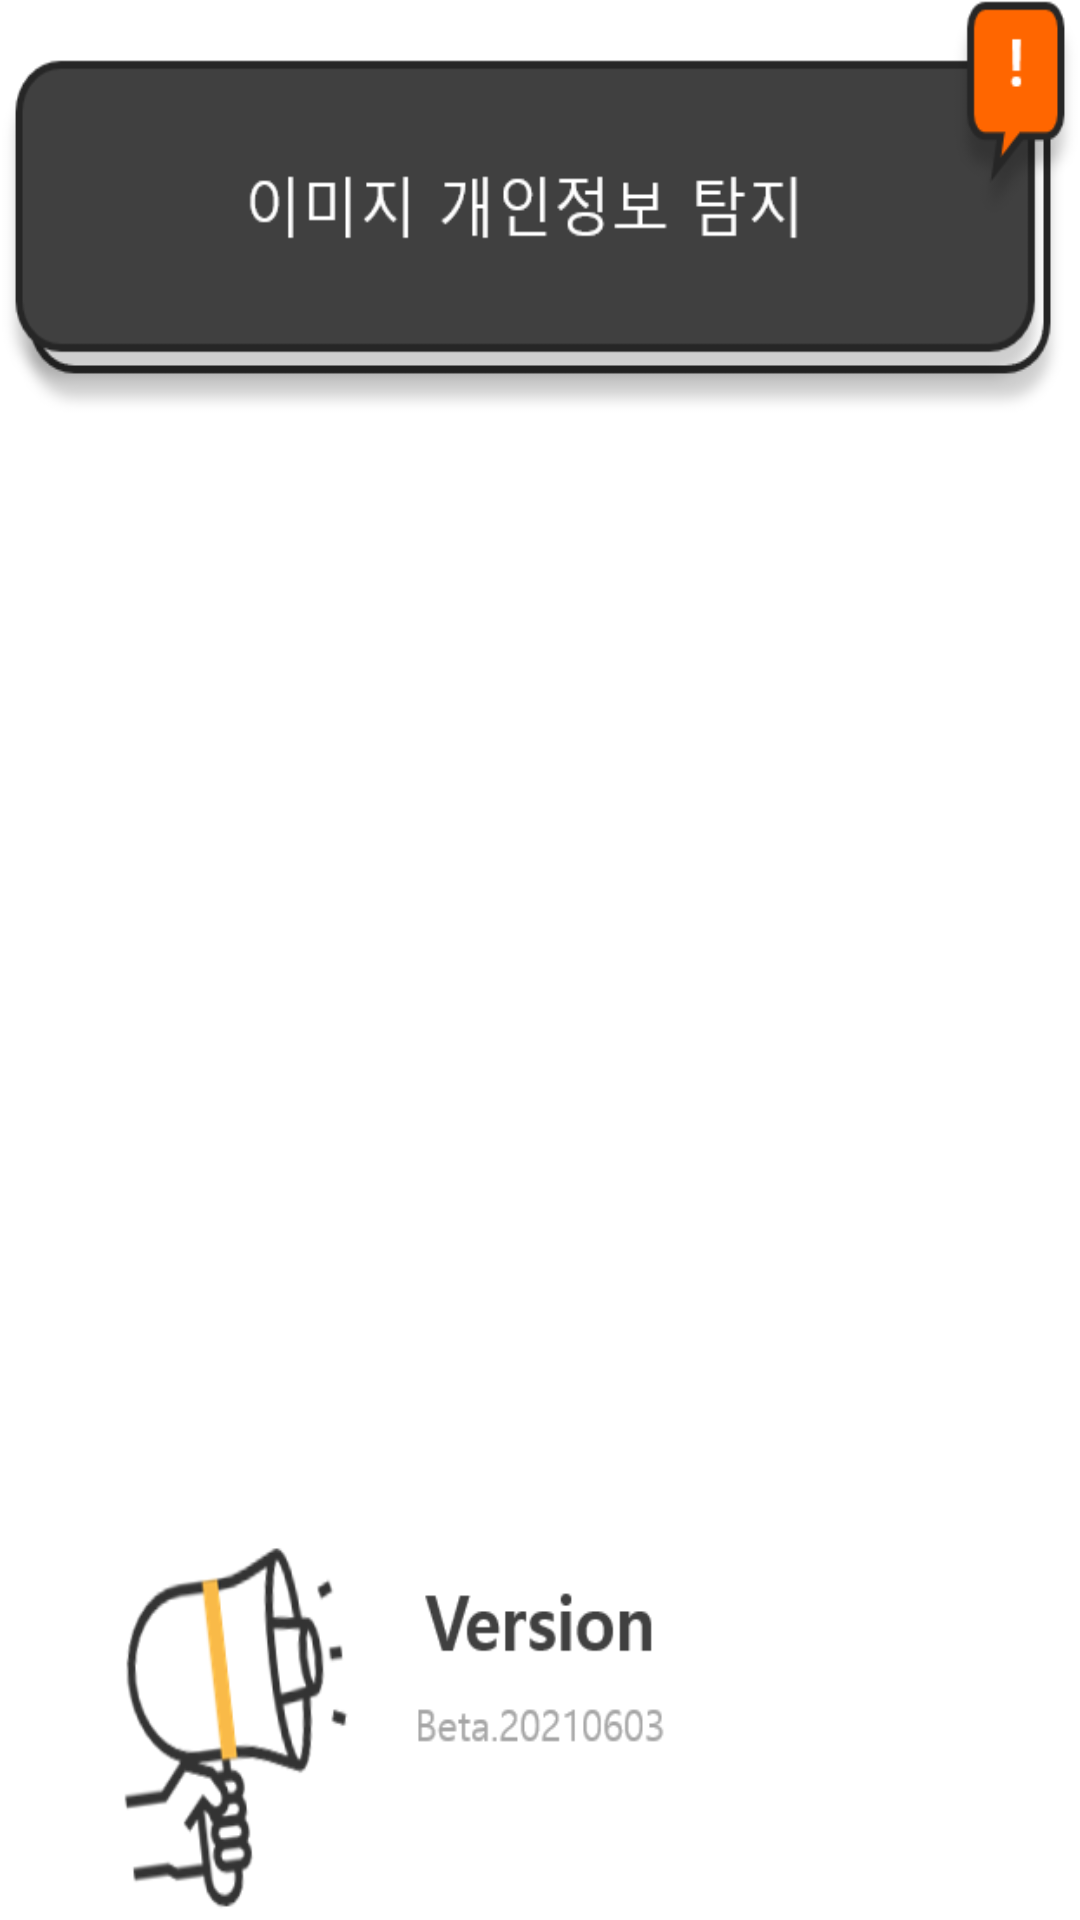

Write the Android layout XML for this screen, with the resource values it uses.
<!-- AndroidManifest.xml: application theme Theme.Capstone2021 -->
<!-- res/layout/activity_splash.xml -->
<?xml version="1.0" encoding="utf-8"?>
<androidx.constraintlayout.widget.ConstraintLayout xmlns:android="http://schemas.android.com/apk/res/android"
    android:layout_width="match_parent"
    android:layout_height="match_parent"
    android:background="@drawable/loading"
    >

</androidx.constraintlayout.widget.ConstraintLayout>
<!-- resources referenced by this layout -->
<resources>
  <!-- drawable loading: png bitmap (drawable-v24, 33221 bytes) -->
  <style name="Theme.Capstone2021" parent="Theme.MaterialComponents.DayNight.DarkActionBar">
          
          <item name="colorPrimary">@color/purple_500</item>
          <item name="colorPrimaryVariant">@color/purple_700</item>
          <item name="colorOnPrimary">@color/white</item>
          
          <item name="colorSecondary">@color/teal_200</item>
          <item name="colorSecondaryVariant">@color/teal_700</item>
          <item name="colorOnSecondary">@color/black</item>
          
          <item name="android:statusBarColor" tools:targetApi="l">?attr/colorPrimaryVariant</item>
          
      </style>
  <!-- not gathered from this repository: default colours our renderer supplied (Android Studio template values) -->
  <color name="purple_500">#FF6200EE</color>
  <color name="purple_700">#FF3700B3</color>
  <color name="teal_200">#FF03DAC5</color>
  <color name="teal_700">#FF018786</color>
  <color name="black">#FF000000</color>
  <color name="white">#FFFFFFFF</color>
</resources>
